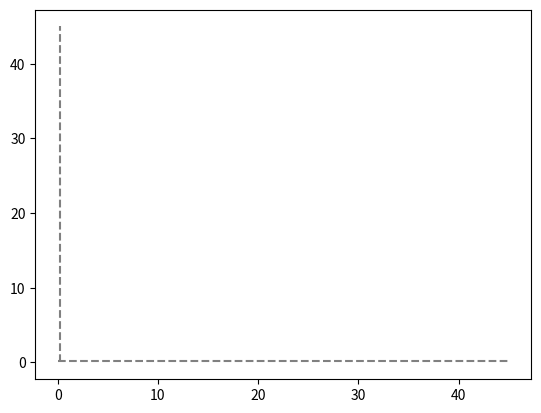

Generate this figure with matplotlib: (Note: this script raises an exception after producing the figure.)
from matplotlib import pyplot as plt

def get_data(filename):
    with open(filename, 'r') as f:
        f.readline()
        f.readline()
        f.readline()
        f.readline()
        f.readline()
        data = {
            'V_in': [],
            'V_ref': [],
            'V_out': []
        }
        for line in f:
            line = line.strip().split(',')
            if len(line) == 4:
                line = line[:-1]
            data['V_in'].append(float(line[0]))
            data['V_ref'].append(float(line[1]))
            data['V_out'].append(float(line[2]))
    return data

plt.style.use('tableau-colorblind10')
plt.figure()

plt.plot([0, 45], [0.225, 0.225], 'grey', linestyle='--')
plt.plot([0.225, 0.225], [0, 45], 'grey', linestyle='--')

data = get_data('c:/Users/espen/Repositories/TFE4152/TFE4152-Memory-Array/AIM-Spice/Python/data/skew_lp/skew_tt.csv')
plt.plot(data['V_in'], data['V_out'], label='tt')

data = get_data('c:/Users/espen/Repositories/TFE4152/TFE4152-Memory-Array/AIM-Spice/Python/data/skew_lp/skew_ff.csv')
plt.plot(data['V_in'], data['V_out'], label='ff')

data = get_data('c:/Users/espen/Repositories/TFE4152/TFE4152-Memory-Array/AIM-Spice/Python/data/skew_lp/skew_ss.csv')
plt.plot(data['V_in'], data['V_out'], label='ss')

data = get_data('c:/Users/espen/Repositories/TFE4152/TFE4152-Memory-Array/AIM-Spice/Python/data/skew_lp/skew_fs.csv')
plt.plot(data['V_in'], data['V_out'], label='fs')

data = get_data('c:/Users/espen/Repositories/TFE4152/TFE4152-Memory-Array/AIM-Spice/Python/data/skew_lp/skew_sf.csv')
plt.plot(data['V_in'], data['V_out'], label='sf')

plt.xlabel('Vin [V]')
plt.ylabel('Vout [V]')
plt.legend()
plt.grid()
plt.xlim(0, 0.45)
plt.ylim(0, 0.45)

plt.savefig('c:/Users/espen/Repositories/TFE4152/TFE4152-Memory-Array/AIM-Spice/Python/plots/skew_lp.png', dpi=300)
